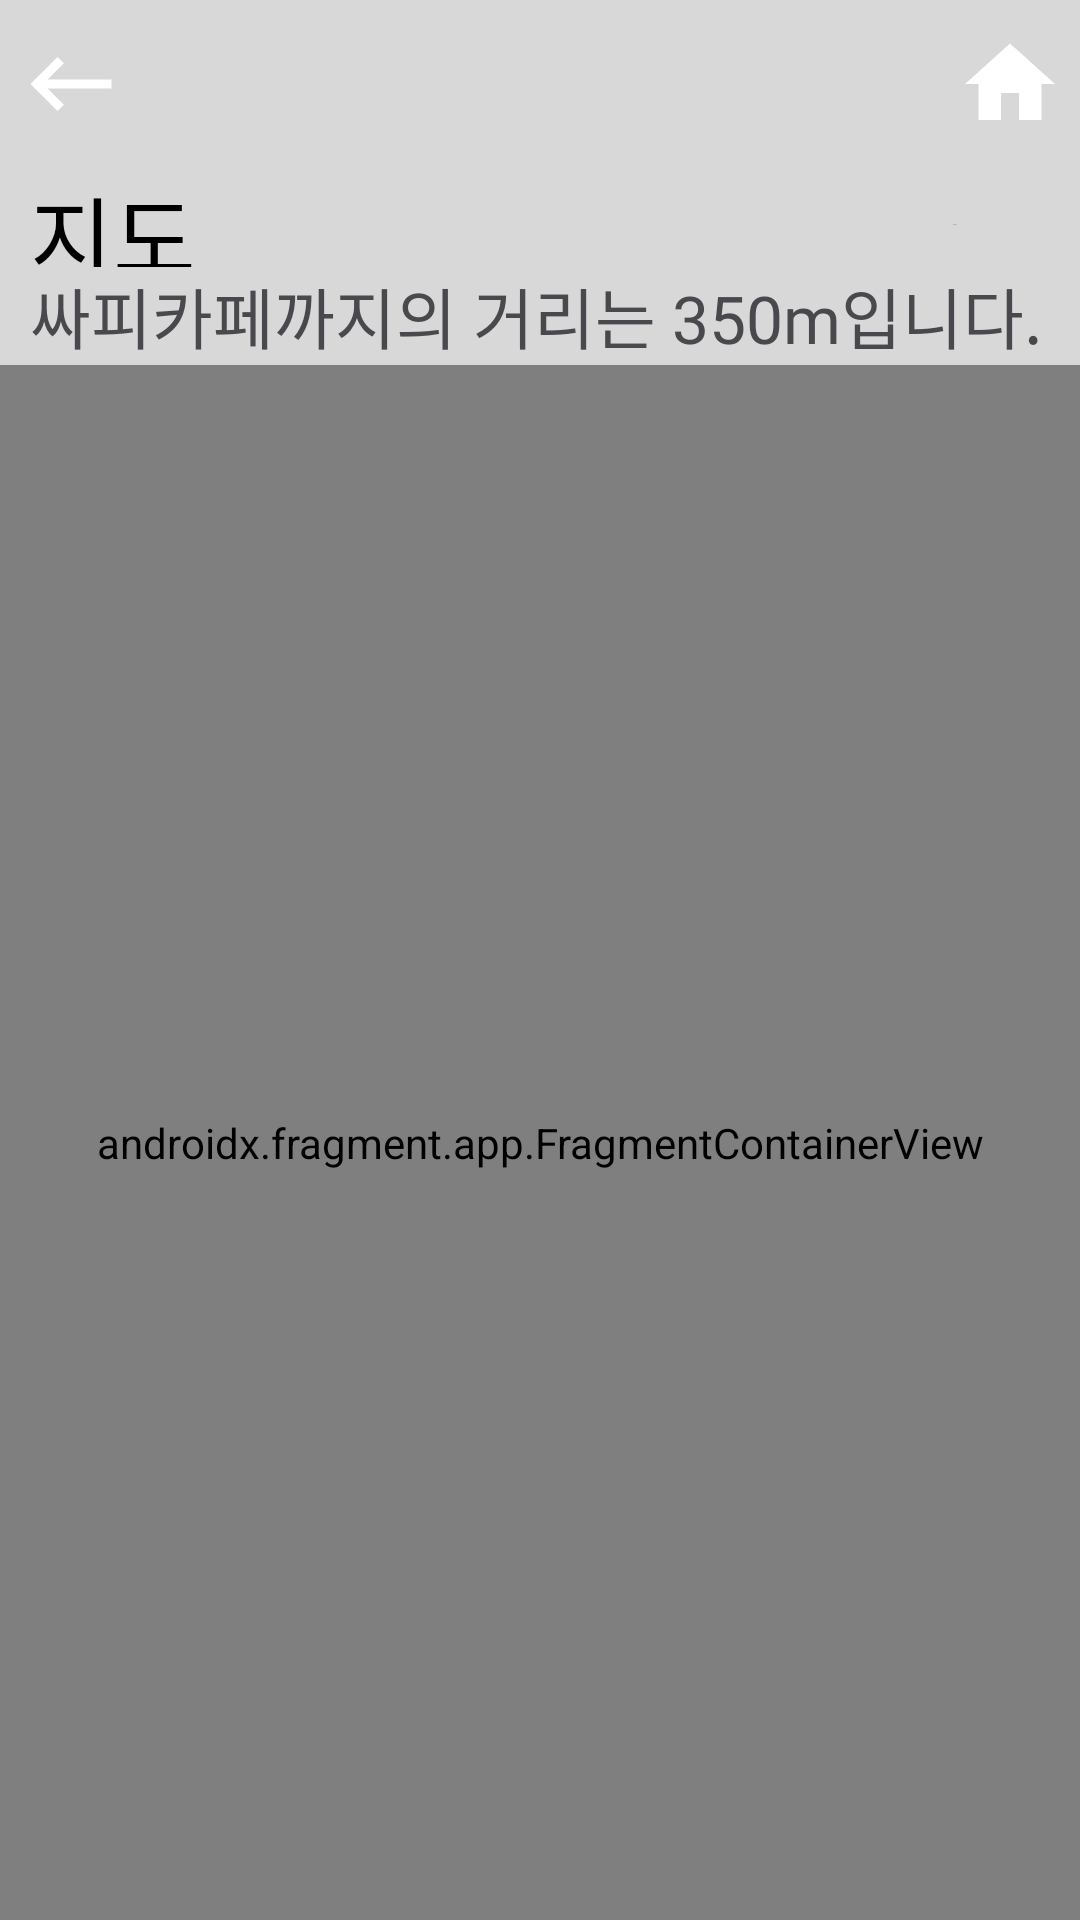

Here is an Android app screen rendered from its layout file. Give the layout XML and the strings, colors and styles it references.
<!-- AndroidManifest.xml: application theme AppTheme -->
<!-- res/layout/activity_map.xml -->
<?xml version="1.0" encoding="utf-8"?>
<LinearLayout xmlns:android="http://schemas.android.com/apk/res/android"
    xmlns:app="http://schemas.android.com/apk/res-auto"
    android:layout_width="match_parent"
    android:layout_height="match_parent"
    android:orientation="vertical">

    <include
        android:id="@+id/toolbar"
        layout="@layout/toolbar_main" />

    <LinearLayout
        android:layout_width="match_parent"
        android:layout_height="match_parent"
        android:layout_weight="1"
        android:background="@color/gray"
        android:orientation="horizontal">

        <TextView
            android:layout_width="match_parent"
            android:layout_height="match_parent"
            android:layout_weight="0.5"
            android:fontFamily="@font/bmhanna_11yrs_ttf"
            android:gravity="left|center"
            android:paddingLeft="10dp"
            android:text="지도"
            android:textColor="@color/black"
            android:textSize="30sp" />

        <Button
            android:id="@+id/btnFind"
            android:layout_width="match_parent"
            android:layout_height="wrap_content"
            android:layout_gravity="center"
            android:layout_margin="4dp"
            android:layout_weight="1"
            android:background="@drawable/color_white_round"
            android:elevation="10dp"
            android:fontFamily="@font/bmjua"
            android:padding="10dp"
            android:text="길찾기"
            android:textColor="@color/black"
            android:textSize="15sp" />
    </LinearLayout>

    <TextView
        android:id="@+id/tvDistance"
        android:layout_width="match_parent"
        android:layout_height="match_parent"
        android:layout_gravity="center"
        android:layout_weight="1"
        android:background="@color/gray"
        android:fontFamily="@font/bmjua"
        android:gravity="center|left"
        android:paddingLeft="10dp"
        android:text="싸피카페까지의 거리는 350m입니다."
        android:textColor="@color/darkgray"
        android:textSize="22sp" />


    <androidx.fragment.app.FragmentContainerView
        android:id="@+id/map_view"
        android:name="com.google.android.gms.maps.SupportMapFragment"
        android:layout_width="match_parent"
        android:layout_height="match_parent"
        android:layout_weight="0.2" />


</LinearLayout>
<!-- res/layout/toolbar_main.xml (included above) -->
<?xml version="1.0" encoding="utf-8"?>
<androidx.appcompat.widget.Toolbar xmlns:android="http://schemas.android.com/apk/res/android"
    xmlns:app="http://schemas.android.com/apk/res-auto"
    android:layout_width="match_parent"
    android:layout_height="wrap_content"
    android:background="@color/gray"
    app:contentInsetStart="0dp"
    app:layout_constraintTop_toTopOf="parent">

    <LinearLayout
        android:layout_width="match_parent"
        android:layout_height="wrap_content"
        android:orientation="horizontal">

        <ImageButton
            android:id="@+id/btnBack"
            android:layout_width="match_parent"
            android:layout_height="match_parent"
            android:layout_weight="1"
            android:backgroundTint="@color/gray"
            android:src="@drawable/ic_backspace_24"></ImageButton>

        <Space
            android:layout_width="match_parent"
            android:layout_height="match_parent"
            android:layout_weight="0.3"></Space>

        <ImageButton
            android:id="@+id/btnHome"
            android:layout_width="match_parent"
            android:layout_height="match_parent"
            android:layout_weight="1"
            android:backgroundTint="@color/gray"
            android:src="@drawable/ic_home_24"></ImageButton>
    </LinearLayout>


</androidx.appcompat.widget.Toolbar>
<!-- resources referenced by this layout -->
<resources>
  <color name="black">#FF000000</color>
  <color name="darkgray">#49484C</color>
  <color name="gray">#D8D8D8</color>
  <!-- drawable ic_backspace_24 (drawable) -->
  <vector android:autoMirrored="true" android:height="36dp"
      android:tint="@color/white" android:viewportHeight="24"
      android:viewportWidth="24" android:width="36dp" xmlns:android="http://schemas.android.com/apk/res/android">
      <path android:fillColor="@android:color/white" android:pathData="M21,11H6.83l3.58,-3.59L9,6l-6,6 6,6 1.41,-1.41L6.83,13H21z"/>
  </vector>
  <!-- drawable ic_home_24 (drawable) -->
  <vector android:height="36dp" android:tint="@color/white"
      android:viewportHeight="24" android:viewportWidth="24"
      android:width="36dp" xmlns:android="http://schemas.android.com/apk/res/android">
      <path android:fillColor="@android:color/white" android:pathData="M10,20v-6h4v6h5v-8h3L12,3 2,12h3v8z"/>
  </vector>
  <style name="AppTheme" parent="Theme.AppCompat.NoActionBar">
          <item name="android:colorBackground">@color/white</item>
      </style>
  <color name="white">#FFFFFFFF</color>
</resources>
